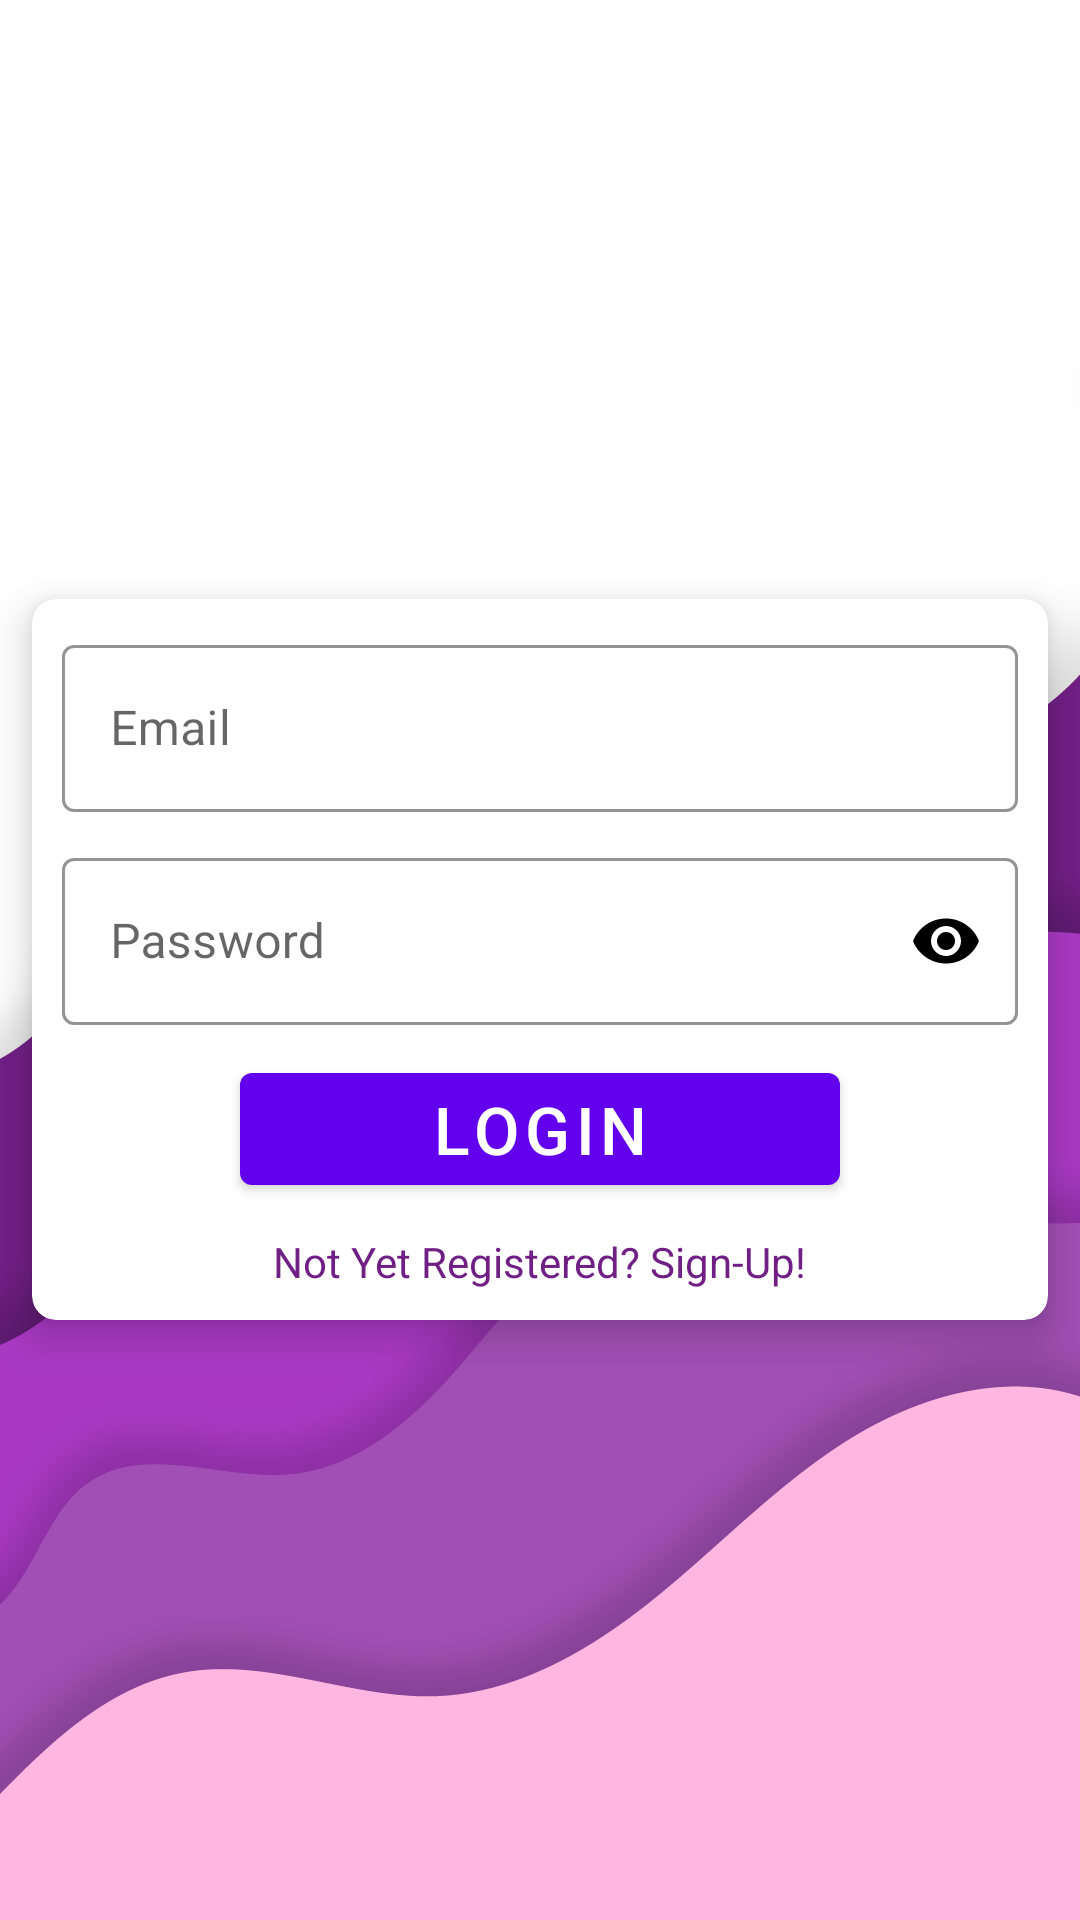

Produce the Android XML layout that renders to this screen, including the resource entries it uses.
<!-- AndroidManifest.xml: application theme Theme.PersonalFinanceTracking -->
<!-- res/layout/activity_login.xml -->
<?xml version="1.0" encoding="utf-8"?>
<RelativeLayout
    xmlns:android="http://schemas.android.com/apk/res/android"
    xmlns:app="http://schemas.android.com/apk/res-auto"
    xmlns:tools="http://schemas.android.com/tools"
    android:layout_width="match_parent"
    android:layout_height="match_parent"
    android:background="@drawable/bg"
    tools:context=".LoginActivity">


        <LinearLayout
            android:layout_width="match_parent"
            android:layout_height="match_parent"
            android:orientation="vertical"
            android:gravity="center">

            <com.google.android.material.card.MaterialCardView
                android:layout_width="match_parent"
                android:layout_height="wrap_content"
                android:baselineAligned="false"
                android:padding="50dp"
                app:cardCornerRadius="8dp"
                app:cardElevation="8dp"
                app:cardUseCompatPadding="true">

                <LinearLayout
                    android:layout_width="match_parent"
                    android:layout_height="wrap_content"
                    android:orientation="vertical"
                    android:padding="10dp">
                    <com.google.android.material.textfield.TextInputLayout
                        app:boxStrokeColor="@color/ColorPrimaryLight"
                        android:hint="Email"
                        app:hintTextColor="@color/black"
                        android:layout_width="match_parent"
                        android:layout_height="wrap_content"
                        app:startIconDrawable="@drawable/ic_baseline_person_24"
                        app:endIconMode="clear_text"
                        app:startIconTint="@color/black"
                        style="@style/Widget.MaterialComponents.TextInputLayout.OutlinedBox">
                        <com.google.android.material.textfield.TextInputEditText
                            android:inputType="textEmailAddress"
                            android:id="@+id/EmailET_Login"
                            android:layout_width="match_parent"
                            android:layout_height="match_parent"
                            android:textSize="16sp"
                            android:textColor="@color/black"/>
                    </com.google.android.material.textfield.TextInputLayout>
                    <com.google.android.material.textfield.TextInputLayout
                        app:boxStrokeColor="@color/ColorPrimaryLight"
                        android:hint="Password"
                        app:hintTextColor="@color/black"
                        android:layout_width="match_parent"
                        android:layout_marginTop="10dp"
                        android:layout_height="wrap_content"
                        app:startIconDrawable="@drawable/ic_baseline_lock_24"
                        app:startIconTint="@color/black"
                        app:endIconMode="password_toggle"
                        app:endIconTint="@color/black"
                        style="@style/Widget.MaterialComponents.TextInputLayout.OutlinedBox">
                        <com.google.android.material.textfield.TextInputEditText
                            android:inputType="textPassword"
                            android:id="@+id/PasswordET_Login"
                            android:layout_width="match_parent"
                            android:layout_height="match_parent"
                            android:textSize="16sp"
                            android:textColor="@color/black"/>
                    </com.google.android.material.textfield.TextInputLayout>

                    <com.google.android.material.button.MaterialButton
                        android:layout_gravity="center"
                        android:layout_width="200dp"
                        android:layout_height="wrap_content"
                        android:id="@+id/btnLogin"
                        android:text="Login"
                        android:textSize="22sp"
                        android:layout_margin="10dp"/>

                    <TextView
                        android:layout_width="wrap_content"
                        android:layout_height="wrap_content"
                        android:id="@+id/TextView_Login"
                        android:textColor="@color/ColorPrimary"
                        android:text="Not Yet Registered? Sign-Up!"
                        android:layout_gravity="center"/>

                </LinearLayout>
            </com.google.android.material.card.MaterialCardView>
        </LinearLayout>
</RelativeLayout>
<!-- resources referenced by this layout -->
<resources>
  <color name="ColorPrimary">#701f84</color>
  <color name="ColorPrimaryLight">#a14fb4</color>
  <color name="black">#FF000000</color>
  <!-- drawable bg: png bitmap (drawable, 89827 bytes) -->
  <style name="Theme.PersonalFinanceTracking" parent="Theme.MaterialComponents.DayNight.DarkActionBar">
          
          <item name="colorPrimary">@color/purple_500</item>
          <item name="colorPrimaryVariant">@color/purple_700</item>
          <item name="colorOnPrimary">@color/white</item>
          
          <item name="colorSecondary">@color/teal_200</item>
          <item name="colorSecondaryVariant">@color/teal_700</item>
          <item name="colorOnSecondary">@color/black</item>
          
          <item name="android:statusBarColor" tools:targetApi="l">?attr/colorPrimaryVariant</item>
          
      </style>
  <color name="purple_500">#FF6200EE</color>
  <color name="purple_700">#FF3700B3</color>
  <color name="white">#FFFFFFFF</color>
  <color name="teal_200">#FF03DAC5</color>
  <color name="teal_700">#FF018786</color>
</resources>
